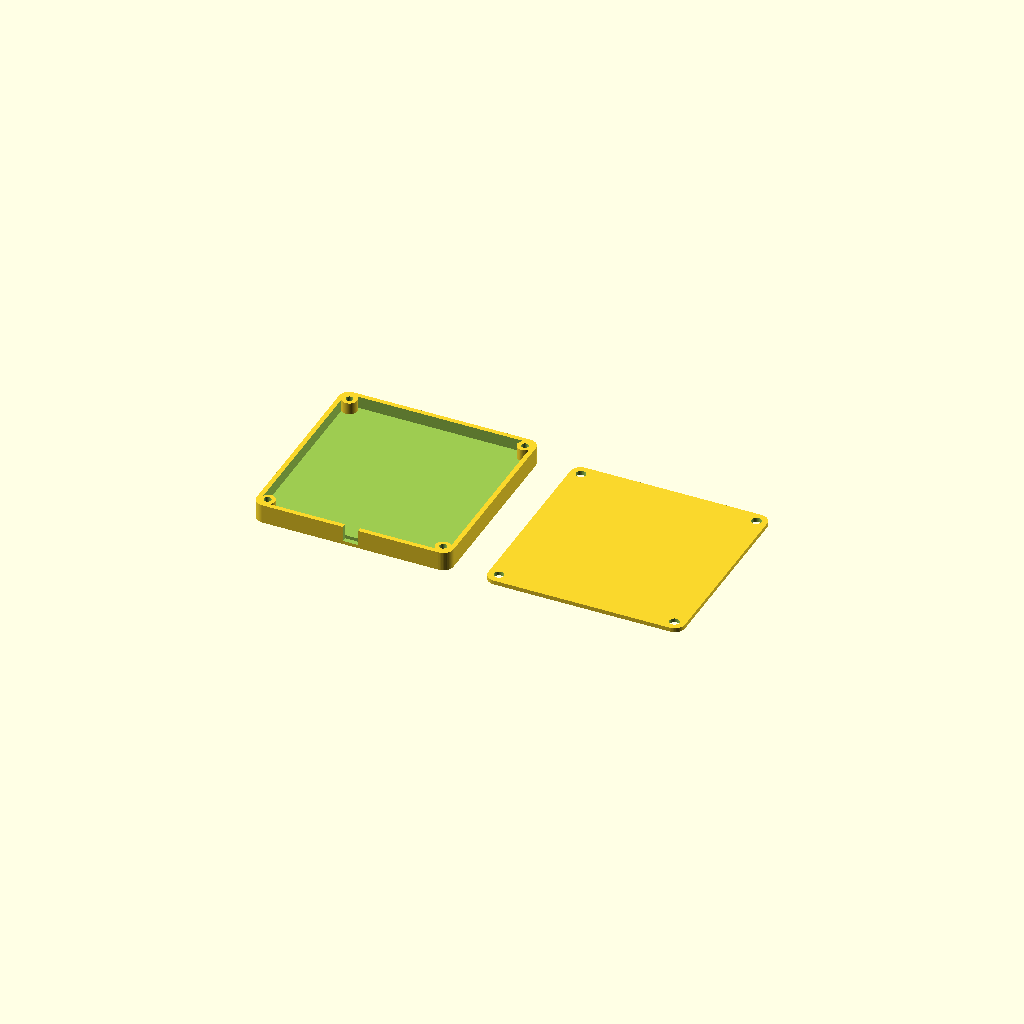
Cell 1: the model at its default parameters.
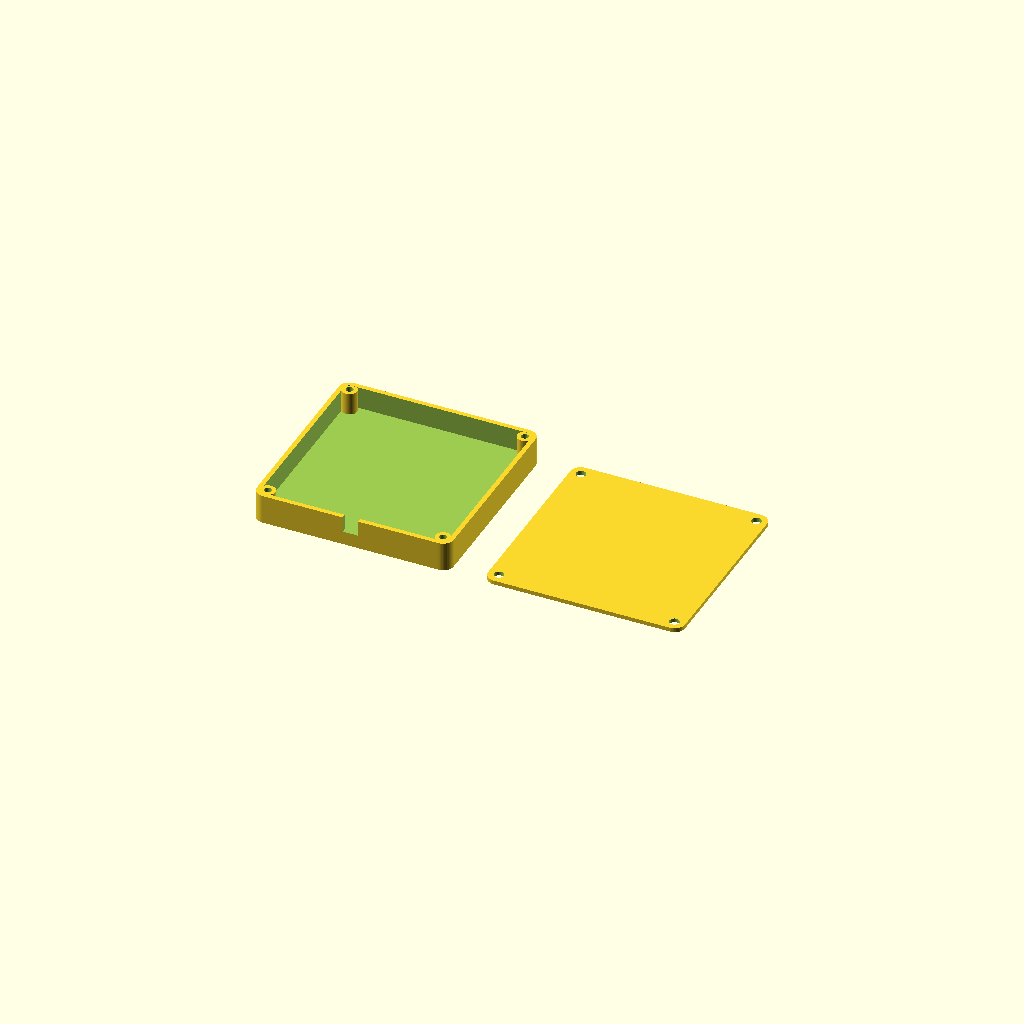
Cell 2: the same model with in_z = 6.
One fixed orthographic camera (rotation 55°, 0°, 25°; colour scheme Cornfield) for every cell.
OpenSCAD source file hardware/enclosures/piezo-box/piezo-box.scad:
// PIEZO MODULE BOX — box + lid in one file.
// Inner clear space 55 x 55 x 3 mm (clear of corner posts). Rim-notch wire exit. 4 M2.5 corner posts.
// part: all | box | lid
part = "all";
$fn = 48;
eps = 0.02;

// ---- size: OUTER fixed at 57 x 57 (per user), inner height 3mm ----
in_z = 3;
wall = 1.35; floor_t = 2.0;             // wall = 3 x 0.45mm lines (no gap-fill); thicker floor for screw bite
corner_r = 3;

// ---- internal corner screw posts (M2.5 self-tap) ----
boss_d = 4.4; b_in = 3.1;
out_x = 57; out_y = 57;                 // outer footprint (user: 57 is enough)
cav_x = out_x - 2*wall;
cav_y = out_y - 2*wall;
cav_z = in_z + 0.5;                     // 3.5
box_h = floor_t + cav_z;                // 5.5
boss_xy = [[b_in,b_in],[out_x-b_in,b_in],[b_in,out_y-b_in],[out_x-b_in,out_y-b_in]];
pilot_d = 2.1; pilot_depth = 4.5;       // reaches ~1mm into the floor, leaves 1mm under it
lid_t = 1.2; clear_d = 2.8;

// ---- wire exit: rim-open notch on the Y=0 edge, centred ----
slot_w = 4.5; slot_d = 4.5;             // 4.5 wide x 4.5 deep (dips 1mm into the 2mm floor) -> true 4.5mm opening

module rr2(w,d,r){ hull() for(x=[r,w-r],y=[r,d-r]) translate([x,y]) circle(r=r); }
module rr(w,d,h,r){ linear_extrude(height=h) rr2(w,d,r); }

module box(){
  difference(){
    rr(out_x,out_y,box_h,corner_r);
    translate([wall,wall,floor_t]) rr(cav_x,cav_y,cav_z+eps,corner_r-wall);
    // wire notch, open at the rim
    translate([out_x/2-slot_w/2,-eps,box_h-slot_d]) cube([slot_w,wall+2*eps,slot_d+eps]);
  }
  for(p=boss_xy) difference(){
    translate([p[0],p[1],floor_t-eps]) cylinder(d=boss_d,h=cav_z);
    translate([p[0],p[1],box_h-pilot_depth]) cylinder(d=pilot_d,h=pilot_depth+eps);
  }
}

module lid(){
  difference(){
    rr(out_x,out_y,lid_t,corner_r);
    for(p=boss_xy) translate([p[0],p[1],-eps]) cylinder(d=clear_d,h=lid_t+2*eps);
  }
}

echo(str("OUTER ",out_x," x ",out_y," x ",box_h," | cavity ",cav_x," x ",cav_y," x ",cav_z));
gap = 10;
if(part=="box") box();
else if(part=="lid") lid();
else { box(); translate([out_x+gap,0,0]) lid(); }
Customizer parameters (derived from the source; name, type, default, range or options):
part: string, default "all"
eps: number, default 0.02
in_z: number, default 3
corner_r: number, default 3
